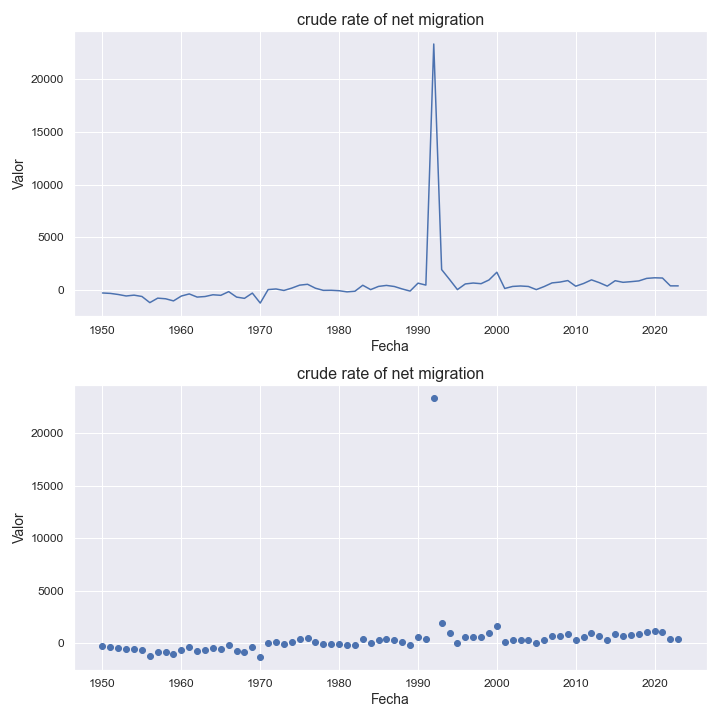

The file beside this chart, header and first rows:
indicatorshortname, locationid, location, iso2, timeid, time, value
crude rate of net migration, 923, eastern europe, eo, 1, 1950, -321.0
crude rate of net migration, 923, eastern europe, eo, 2, 1951, -361.0
crude rate of net migration, 923, eastern europe, eo, 3, 1952, -466.0
crude rate of net migration, 923, eastern europe, eo, 4, 1953, -606.0
crude rate of net migration, 923, eastern europe, eo, 5, 1954, -527.0
crude rate of net migration, 923, eastern europe, eo, 6, 1955, -654.0
crude rate of net migration, 923, eastern europe, eo, 7, 1956, -1239
crude rate of net migration, 923, eastern europe, eo, 8, 1957, -813.0
crude rate of net migration, 923, eastern europe, eo, 9, 1958, -872.0
crude rate of net migration, 923, eastern europe, eo, 10, 1959, -1074
crude rate of net migration, 923, eastern europe, eo, 11, 1960, -611.0
crude rate of net migration, 923, eastern europe, eo, 12, 1961, -411.0
crude rate of net migration, 923, eastern europe, eo, 13, 1962, -711.0
crude rate of net migration, 923, eastern europe, eo, 14, 1963, -659.0
crude rate of net migration, 923, eastern europe, eo, 15, 1964, -491.0
crude rate of net migration, 923, eastern europe, eo, 16, 1965, -544.0
crude rate of net migration, 923, eastern europe, eo, 17, 1966, -193.0
crude rate of net migration, 923, eastern europe, eo, 18, 1967, -713.0
crude rate of net migration, 923, eastern europe, eo, 19, 1968, -832.0
crude rate of net migration, 923, eastern europe, eo, 20, 1969, -331.0
crude rate of net migration, 923, eastern europe, eo, 21, 1970, -1281
crude rate of net migration, 923, eastern europe, eo, 22, 1971, 3.0
crude rate of net migration, 923, eastern europe, eo, 23, 1972, 61.0
crude rate of net migration, 923, eastern europe, eo, 24, 1973, -82.0
crude rate of net migration, 923, eastern europe, eo, 25, 1974, 144.0
crude rate of net migration, 923, eastern europe, eo, 26, 1975, 425.0
crude rate of net migration, 923, eastern europe, eo, 27, 1976, 506.0
crude rate of net migration, 923, eastern europe, eo, 28, 1977, 132.0
crude rate of net migration, 923, eastern europe, eo, 29, 1978, -72.0
crude rate of net migration, 923, eastern europe, eo, 30, 1979, -64.0
crude rate of net migration, 923, eastern europe, eo, 31, 1980, -106.0
crude rate of net migration, 923, eastern europe, eo, 32, 1981, -215.0
crude rate of net migration, 923, eastern europe, eo, 33, 1982, -156.0
crude rate of net migration, 923, eastern europe, eo, 34, 1983, 414.0
crude rate of net migration, 923, eastern europe, eo, 35, 1984, 0.28
crude rate of net migration, 923, eastern europe, eo, 36, 1985, 305.0
crude rate of net migration, 923, eastern europe, eo, 37, 1986, 399.0
crude rate of net migration, 923, eastern europe, eo, 38, 1987, 296.0
crude rate of net migration, 923, eastern europe, eo, 39, 1988, 62.0
crude rate of net migration, 923, eastern europe, eo, 40, 1989, -141.0
crude rate of net migration, 923, eastern europe, eo, 41, 1990, 614.0
crude rate of net migration, 923, eastern europe, eo, 42, 1991, 431.0
crude rate of net migration, 923, eastern europe, eo, 43, 1992, 23377
crude rate of net migration, 923, eastern europe, eo, 44, 1993, 1905
crude rate of net migration, 923, eastern europe, eo, 45, 1994, 969.0
crude rate of net migration, 923, eastern europe, eo, 46, 1995, 0.89
crude rate of net migration, 923, eastern europe, eo, 47, 1996, 539.0
crude rate of net migration, 923, eastern europe, eo, 48, 1997, 627.0
crude rate of net migration, 923, eastern europe, eo, 49, 1998, 564.0
crude rate of net migration, 923, eastern europe, eo, 50, 1999, 917.0
crude rate of net migration, 923, eastern europe, eo, 51, 2000, 1654
crude rate of net migration, 923, eastern europe, eo, 52, 2001, 107.0
crude rate of net migration, 923, eastern europe, eo, 53, 2002, 302.0
crude rate of net migration, 923, eastern europe, eo, 54, 2003, 345.0
crude rate of net migration, 923, eastern europe, eo, 55, 2004, 299.0
crude rate of net migration, 923, eastern europe, eo, 56, 2005, 0.21
crude rate of net migration, 923, eastern europe, eo, 57, 2006, 292.0
crude rate of net migration, 923, eastern europe, eo, 58, 2007, 639.0
crude rate of net migration, 923, eastern europe, eo, 59, 2008, 716.0
crude rate of net migration, 923, eastern europe, eo, 60, 2009, 861.0
... 14 more rows
